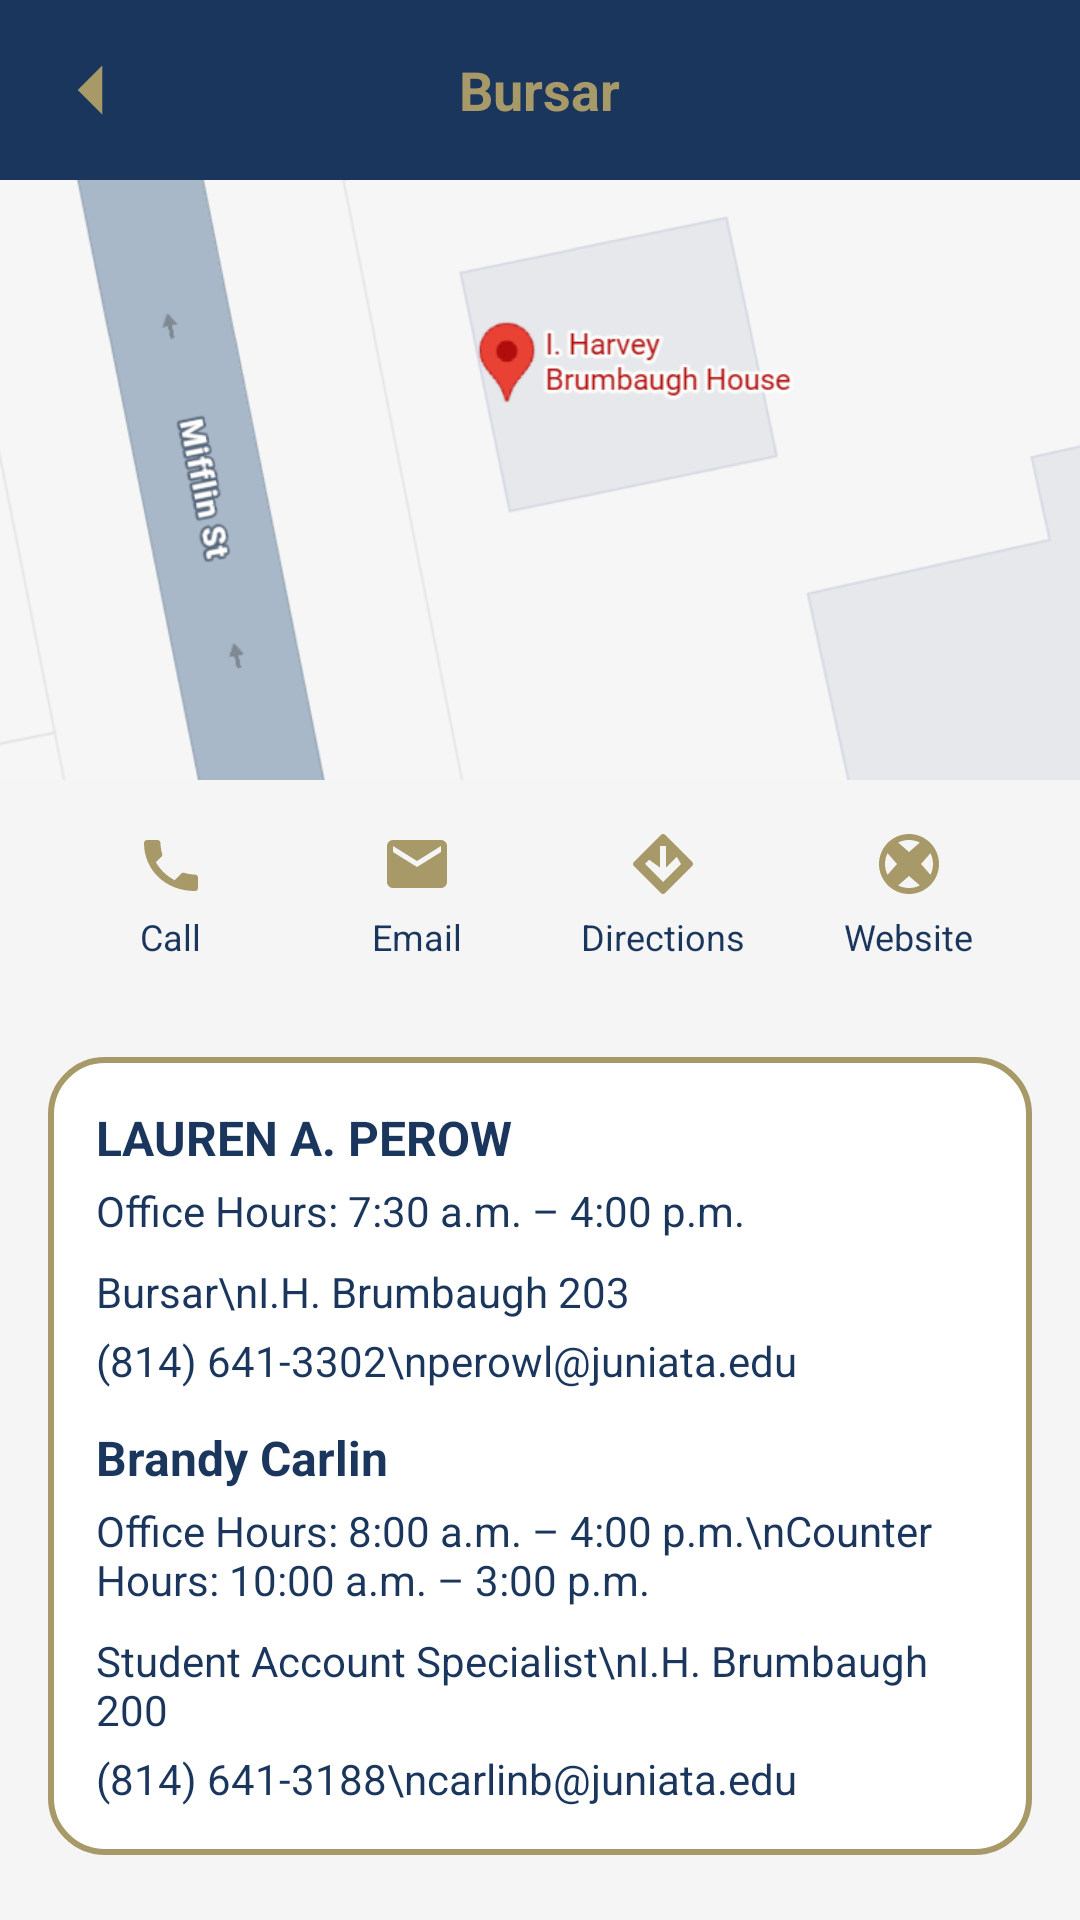

Layout XML and referenced resources for this Android screen:
<!-- AndroidManifest.xml: application theme Theme.MyJuniataApp -->
<!-- res/layout/activity_finance_detail_bursar.xml -->
<?xml version="1.0" encoding="utf-8"?>
<LinearLayout xmlns:android="http://schemas.android.com/apk/res/android"
    xmlns:tools="http://schemas.android.com/tools"
    android:orientation="vertical"
    android:layout_width="match_parent"
    android:layout_height="match_parent"
    android:background="@color/jc_light_bg">

    
    <RelativeLayout
        android:layout_width="match_parent"
        android:layout_height="60dp"
        android:background="@color/jc_blue">

        <ImageView
            android:id="@+id/btnBack"
            android:layout_width="28dp"
            android:layout_height="28dp"
            android:layout_centerVertical="true"
            android:layout_marginStart="16dp"
            android:src="@drawable/ic_back"
            android:tint="@color/jc_gold"
            tools:ignore="UseAppTint" />

        <TextView
            android:id="@+id/tvHeader"
            android:layout_width="wrap_content"
            android:layout_height="wrap_content"
            android:layout_centerInParent="true"
            android:text="Bursar"
            android:textSize="18sp"
            android:textStyle="bold"
            android:textColor="@color/jc_gold" />
    </RelativeLayout>

    
    <ImageView
        android:id="@+id/imgHeader"
        android:layout_width="match_parent"
        android:layout_height="200dp"
        android:scaleType="centerCrop"
        android:src="@drawable/brumbaugh_bursar_finance"
        android:contentDescription="Bursar Office" />

    
    <LinearLayout
        android:layout_width="match_parent"
        android:layout_height="wrap_content"
        android:orientation="horizontal"
        android:gravity="center"
        android:padding="16dp">

        
        <LinearLayout
            android:id="@+id/btnCall"
            android:layout_width="0dp"
            android:layout_height="wrap_content"
            android:layout_weight="1"
            android:orientation="vertical"
            android:gravity="center">

            <ImageView
                android:layout_width="24dp"
                android:layout_height="24dp"
                android:src="@drawable/ic_call"
                android:tint="@color/jc_gold"
                tools:ignore="UseAppTint" />

            <TextView
                android:layout_width="wrap_content"
                android:layout_height="wrap_content"
                android:text="Call"
                android:textSize="12sp"
                android:textColor="@color/jc_blue"
                android:layout_marginTop="4dp" />
        </LinearLayout>

        
        <LinearLayout
            android:id="@+id/btnEmail"
            android:layout_width="0dp"
            android:layout_height="wrap_content"
            android:layout_weight="1"
            android:orientation="vertical"
            android:gravity="center">

            <ImageView
                android:layout_width="24dp"
                android:layout_height="24dp"
                android:src="@drawable/ic_email"
                android:tint="@color/jc_gold"
                tools:ignore="UseAppTint" />

            <TextView
                android:layout_width="wrap_content"
                android:layout_height="wrap_content"
                android:text="Email"
                android:textSize="12sp"
                android:textColor="@color/jc_blue"
                android:layout_marginTop="4dp" />
        </LinearLayout>

        
        <LinearLayout
            android:id="@+id/btnDirections"
            android:layout_width="0dp"
            android:layout_height="wrap_content"
            android:layout_weight="1"
            android:orientation="vertical"
            android:gravity="center">

            <ImageView
                android:layout_width="24dp"
                android:layout_height="24dp"
                android:src="@drawable/ic_directions"
                android:tint="@color/jc_gold"
                tools:ignore="UseAppTint" />

            <TextView
                android:layout_width="wrap_content"
                android:layout_height="wrap_content"
                android:text="Directions"
                android:textSize="12sp"
                android:textColor="@color/jc_blue"
                android:layout_marginTop="4dp" />
        </LinearLayout>

        
        <LinearLayout
            android:id="@+id/btnWebsite"
            android:layout_width="0dp"
            android:layout_height="wrap_content"
            android:layout_weight="1"
            android:orientation="vertical"
            android:gravity="center">

            <ImageView
                android:layout_width="24dp"
                android:layout_height="24dp"
                android:src="@drawable/ic_web"
                android:tint="@color/jc_gold"
                tools:ignore="UseAppTint" />

            <TextView
                android:layout_width="wrap_content"
                android:layout_height="wrap_content"
                android:text="Website"
                android:textSize="12sp"
                android:textColor="@color/jc_blue"
                android:layout_marginTop="4dp" />
        </LinearLayout>
    </LinearLayout>

    
    <ScrollView
        android:layout_width="match_parent"
        android:layout_height="wrap_content">

        <LinearLayout
            android:layout_width="match_parent"
            android:layout_height="wrap_content"
            android:orientation="vertical"
            android:layout_margin="16dp"
            android:padding="16dp"
            android:background="@drawable/jc_card_outline">

            <TextView
                android:layout_width="match_parent"
                android:layout_height="wrap_content"
                android:text="LAUREN A. PEROW"
                android:textStyle="bold"
                android:textSize="16sp"
                android:textColor="@color/jc_blue" />

            <TextView
                android:layout_width="match_parent"
                android:layout_height="wrap_content"
                android:text="Office Hours: 7:30 a.m. – 4:00 p.m."
                android:textColor="@color/jc_blue"
                android:layout_marginTop="4dp" />

            <TextView
                android:layout_width="match_parent"
                android:layout_height="wrap_content"
                android:text="Bursar\nI.H. Brumbaugh 203"
                android:textColor="@color/jc_blue"
                android:layout_marginTop="8dp" />

            <TextView
                android:layout_width="match_parent"
                android:layout_height="wrap_content"
                android:text="(814) 641-3302\nperowl@juniata.edu"
                android:textColor="@color/jc_blue"
                android:layout_marginTop="4dp" />

            <View
                android:layout_width="match_parent"
                android:layout_height="12dp" />

            <TextView
                android:layout_width="match_parent"
                android:layout_height="wrap_content"
                android:text="Brandy Carlin"
                android:textStyle="bold"
                android:textSize="16sp"
                android:textColor="@color/jc_blue" />

            <TextView
                android:layout_width="match_parent"
                android:layout_height="wrap_content"
                android:text="Office Hours: 8:00 a.m. – 4:00 p.m.\nCounter Hours: 10:00 a.m. – 3:00 p.m."
                android:textColor="@color/jc_blue"
                android:layout_marginTop="4dp" />

            <TextView
                android:layout_width="match_parent"
                android:layout_height="wrap_content"
                android:text="Student Account Specialist\nI.H. Brumbaugh 200"
                android:textColor="@color/jc_blue"
                android:layout_marginTop="8dp" />

            <TextView
                android:layout_width="match_parent"
                android:layout_height="wrap_content"
                android:text="(814) 641-3188\ncarlinb@juniata.edu"
                android:textColor="@color/jc_blue"
                android:layout_marginTop="4dp" />
        </LinearLayout>
    </ScrollView>

</LinearLayout>
<!-- resources referenced by this layout -->
<resources>
  <color name="jc_blue">#1B365D</color>
  <color name="jc_gold">#A89968</color>
  <color name="jc_light_bg">#F5F5F5</color>
  <!-- drawable brumbaugh_bursar_finance: png bitmap (drawable, 33851 bytes) -->
  <!-- drawable ic_back (drawable) -->
  <vector xmlns:android="http://schemas.android.com/apk/res/android"
      android:width="24dp"
      android:height="24dp"
      android:viewportWidth="24"
      android:viewportHeight="24">
      <path
          android:fillColor="@color/jc_gold"
          android:pathData="M15.5,19l-7,-7 7,-7" />
  </vector>
  <!-- drawable ic_call (drawable) -->
  <vector xmlns:android="http://schemas.android.com/apk/res/android"
      android:width="24dp"
      android:height="24dp"
      android:viewportWidth="24"
      android:viewportHeight="24">
      <path
          android:fillColor="#A89968"
          android:pathData="M6.62,10.79c1.44,2.83 3.76,5.14 6.59,6.59l2.2,-2.2c0.27,-0.27 0.67,-0.36 1.02,-0.24 1.12,0.37 2.33,0.57 3.57,0.57 0.55,0 1,0.45 1,1v3.5c0,0.55 -0.45,1 -1,1C10.07,21 3,13.93 3,5c0,-0.55 0.45,-1 1,-1H7.5c0.55,0 1,0.45 1,1 0,1.25 0.2,2.45 0.57,3.57 0.11,0.35 0.03,0.74 -0.25,1.02l-2.2,2.2z"/>
  </vector>
  <!-- drawable ic_directions (drawable) -->
  <vector xmlns:android="http://schemas.android.com/apk/res/android"
      android:width="24dp"
      android:height="24dp"
      android:viewportWidth="24"
      android:viewportHeight="24">
      <path
          android:fillColor="#A89968"
          android:pathData="M21.71,11.29l-9,-9c-0.39,-0.39 -1.02,-0.39 -1.41,0l-9,9c-0.39,0.39 -0.39,1.02 0,1.41l9,9c0.39,0.39 1.02,0.39 1.41,0l9,-9c0.39,-0.39 0.39,-1.02 0,-1.41zM12,18l-6,-6l1.41,-1.41L11,13.17V6h2v7.17l3.59,-3.59L18,12l-6,6z"/>
  </vector>
  <!-- drawable ic_email (drawable) -->
  <vector xmlns:android="http://schemas.android.com/apk/res/android"
      android:width="24dp"
      android:height="24dp"
      android:viewportWidth="24"
      android:viewportHeight="24">
      <path
          android:fillColor="#A89968"
          android:pathData="M20,4H4c-1.1,0 -2,0.9 -2,2v12c0,1.1 0.9,2 2,2h16c1.1,0 2,-0.9 2,-2V6c0,-1.1 -0.9,-2 -2,-2zM20,8l-8,5 -8,-5V6l8,5 8,-5v2z"/>
  </vector>
  <!-- drawable ic_web (drawable) -->
  <vector xmlns:android="http://schemas.android.com/apk/res/android"
      android:width="24dp"
      android:height="24dp"
      android:viewportWidth="24"
      android:viewportHeight="24">
      <path
          android:fillColor="#A89968"
          android:pathData="M12,2C6.48,2 2,6.48 2,12s4.48,10 10,10 10,-4.48 10,-10S17.52,2 12,2zM4,12c0,-1.3 0.31,-2.53 0.85,-3.61L8,12 4.85,15.61C4.31,14.53 4,13.3 4,12zM12,20c-1.3,0 -2.53,-0.31 -3.61,-0.85L12,16l3.61,3.15C14.53,19.69 13.3,20 12,20zM12,8l-3.61,-3.15C9.47,4.31 10.7,4 12,4s2.53,0.31 3.61,0.85L12,8zm4,4l3.15,-3.61C19.69,9.47 20,10.7 20,12s-0.31,2.53 -0.85,3.61L16,12z"/>
  </vector>
  <!-- drawable jc_card_outline (drawable) -->
  <?xml version="1.0" encoding="utf-8"?>
  <shape xmlns:android="http://schemas.android.com/apk/res/android">
  
      
      <solid android:color="@android:color/white" />
  
      
      <stroke
          android:width="2dp"
          android:color="@color/jc_gold" />
  
      
      <corners android:radius="18dp" />
  
      
      <padding
          android:left="8dp"
          android:top="8dp"
          android:right="8dp"
          android:bottom="8dp" />
  
  </shape>
  <style name="Theme.MyJuniataApp" parent="Theme.MaterialComponents.DayNight.NoActionBar">
  
          <item name="colorPrimary">@color/jc_blue</item>
          <item name="colorPrimaryVariant">@color/jc_blue</item>
          <item name="colorOnPrimary">@color/jc_gold</item>
  
          <item name="android:statusBarColor">@color/jc_blue</item>
  
          
          <item name="android:windowBackground">@color/jc_blue</item>
  
      </style>
</resources>
